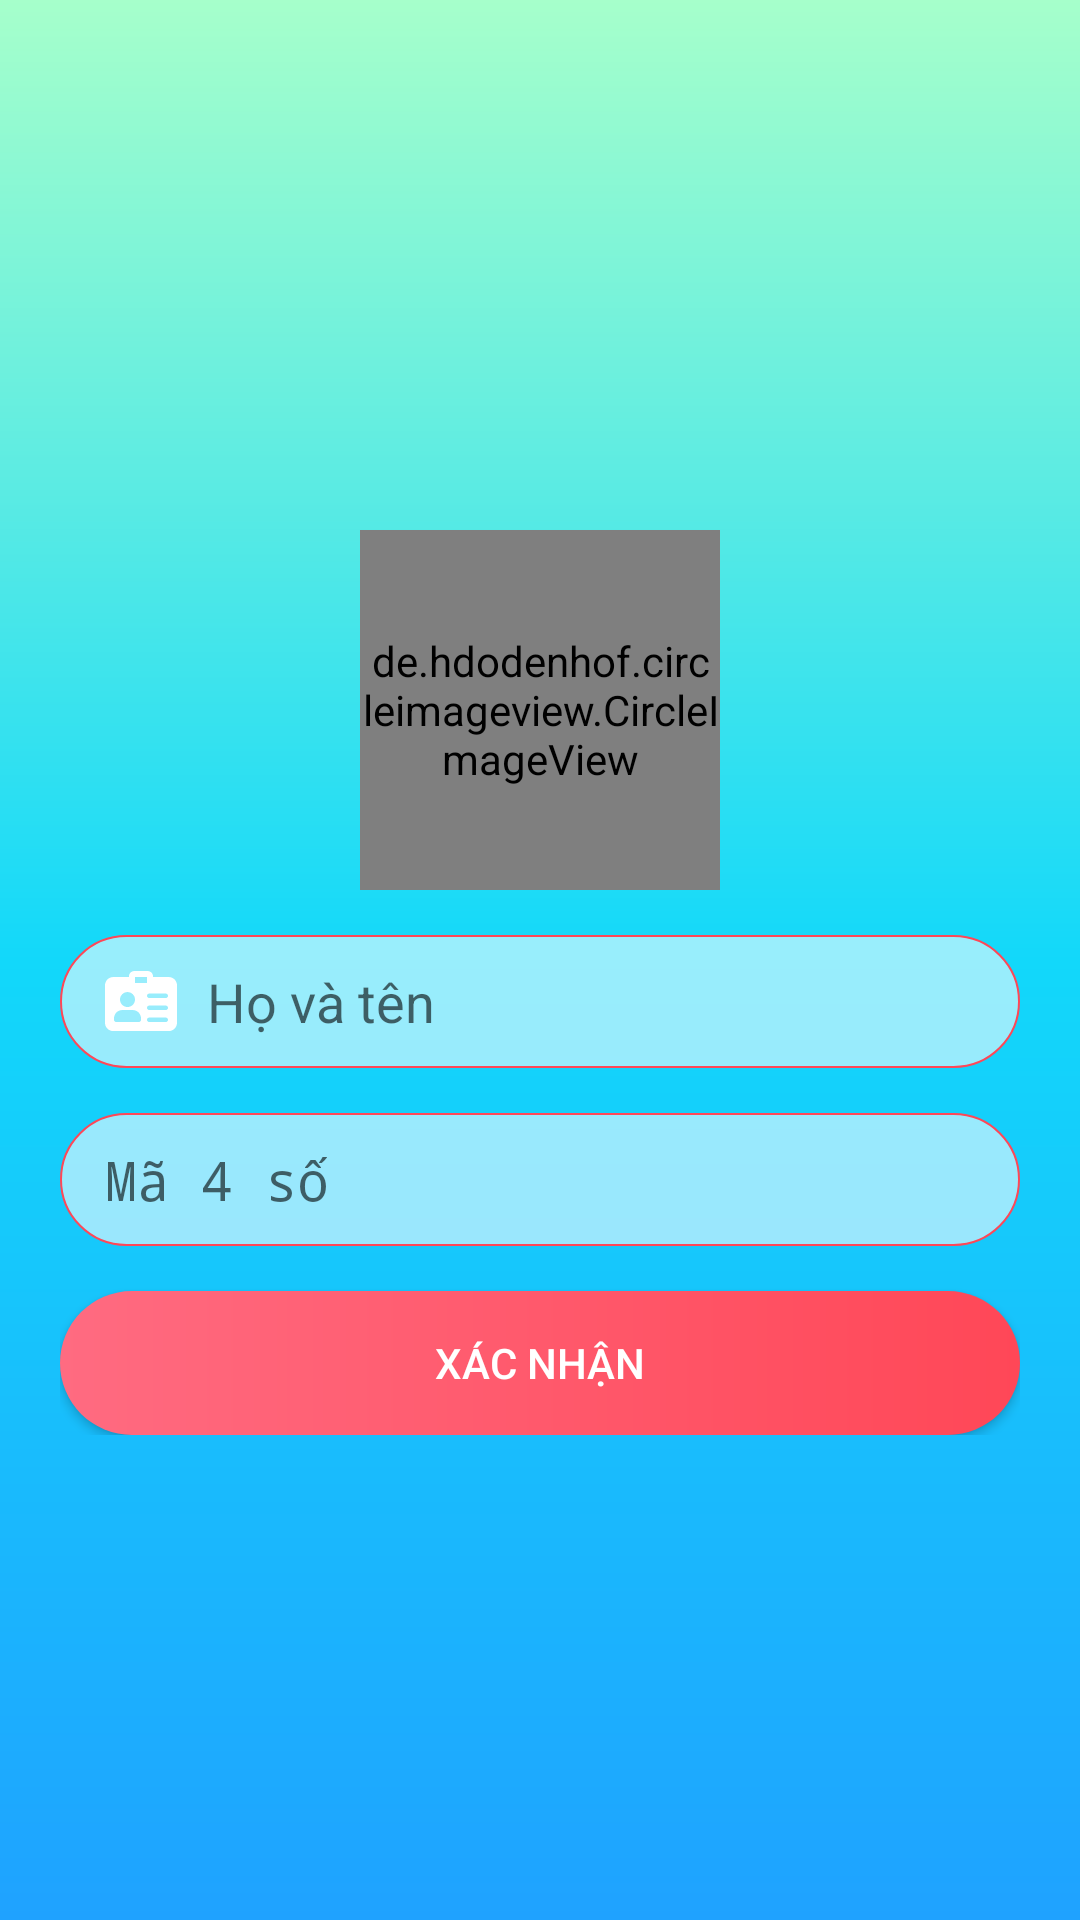

Here is an Android app screen rendered from its layout file. Give the layout XML and the strings, colors and styles it references.
<!-- AndroidManifest.xml: activity theme SplashTheme -->
<!-- res/layout/activity_register.xml -->
<?xml version="1.0" encoding="utf-8"?>
<RelativeLayout xmlns:android="http://schemas.android.com/apk/res/android"
    xmlns:app="http://schemas.android.com/apk/res-auto"
    xmlns:tools="http://schemas.android.com/tools"
    android:layout_width="match_parent"
    android:layout_height="match_parent"
    android:background="@drawable/register_bg"
    tools:context=".ui.register.RegisterActivity">

    <LinearLayout
        android:layout_width="match_parent"
        android:layout_height="wrap_content"
        android:layout_centerInParent="true"
        android:layout_margin="20dp"
        android:gravity="center"
        android:orientation="vertical">

        <de.hdodenhof.circleimageview.CircleImageView
            android:id="@+id/civLogoWelcome"
            android:layout_width="120dp"
            android:layout_height="120dp"
            android:layout_margin="15dp"
            android:src="@drawable/logo_trans" />

        <EditText
            android:id="@+id/edtUserName"
            android:layout_width="match_parent"
            android:layout_height="wrap_content"
            android:background="@drawable/inp"
            android:drawableStart="@drawable/ic_name"
            android:drawableLeft="@drawable/ic_name"
            android:drawablePadding="10dp"
            android:hint="Họ và tên"
            android:imeOptions="actionNext"
            android:maxLines="1"
            android:padding="10dp"
            android:paddingStart="15dp" />

        <TextView
            android:id="@+id/tvWelcomeText"
            android:layout_width="match_parent"
            android:layout_height="wrap_content"
            android:layout_gravity="center"
            android:gravity="center"
            android:text="Hi, Nguyễn Trọng Nghĩa!"
            android:textColor="#FFF"
            android:textSize="24sp"
            android:textStyle="bold"
            android:visibility="gone" />

        <EditText
            android:id="@+id/edtSecure4Number"
            android:layout_width="match_parent"
            android:layout_height="wrap_content"
            android:layout_marginTop="15dp"
            android:background="@drawable/inp"
            android:drawableStart="@drawable/ic_key"
            android:drawablePadding="10dp"
            android:hint="Mã 4 số"
            android:imeOptions="actionNext"
            android:inputType="numberPassword"
            android:maxLines="1"
            android:padding="10dp"
            android:paddingStart="15dp" />

        <Button
            android:id="@+id/btnConfirm"
            android:layout_width="match_parent"
            android:layout_height="wrap_content"
            android:layout_marginTop="15dp"
            android:background="@drawable/btn"
            android:text="Xác nhận"
            android:textColor="#FFF" />
    </LinearLayout>
</RelativeLayout>
<!-- resources referenced by this layout -->
<resources>
  <!-- drawable btn (drawable) -->
  <?xml version="1.0" encoding="utf-8"?>
  <shape xmlns:android="http://schemas.android.com/apk/res/android">
      <gradient
          android:endColor="#ff4757"
          android:startColor="#ff6b81" />
      <corners android:radius="30dp" />
  
  </shape>
  <!-- drawable ic_name (drawable) -->
  <vector xmlns:android="http://schemas.android.com/apk/res/android"
      xmlns:tools="http://schemas.android.com/tools"
      android:width="24dp"
      android:height="24dp"
      android:viewportWidth="512"
      android:viewportHeight="512"
      tools:ignore="VectorRaster">
      <path
          android:fillColor="#FFFFFFFF"
          android:pathData="m453.332,85.668h-112v-5.336c0,-20.586 -16.746,-37.332 -37.332,-37.332h-96c-20.586,0 -37.332,16.746 -37.332,37.332v5.336h-112c-32.363,0 -58.668,26.301 -58.668,58.664v266.668c0,32.363 26.305,58.668 58.668,58.668h394.664c32.363,0 58.668,-26.305 58.668,-58.668v-266.668c0,-32.363 -26.305,-58.664 -58.668,-58.664zM298.688,128.332h-85.355v-42.664h85.336zM160,192.332c29.398,0 53.332,23.938 53.332,53.336 0,29.395 -23.934,53.332 -53.332,53.332s-53.332,-23.938 -53.332,-53.332c0,-29.398 23.934,-53.336 53.332,-53.336zM256,389.668c0,8.832 -7.168,16 -16,16h-160c-8.832,0 -16,-7.168 -16,-16v-10.668c0,-32.363 26.305,-58.668 58.668,-58.668h74.664c32.363,0 58.668,26.305 58.668,58.668zM432,405.668h-117.332c-8.832,0 -16,-7.168 -16,-16s7.168,-16 16,-16h117.332c8.832,0 16,7.168 16,16s-7.168,16 -16,16zM432,320.332h-117.332c-8.832,0 -16,-7.168 -16,-16s7.168,-16 16,-16h117.332c8.832,0 16,7.168 16,16s-7.168,16 -16,16zM432,235h-117.332c-8.832,0 -16,-7.168 -16,-16s7.168,-16 16,-16h117.332c8.832,0 16,7.168 16,16s-7.168,16 -16,16zM432,235" />
  </vector>
  <!-- drawable inp (drawable) -->
  <?xml version="1.0" encoding="utf-8"?>
  <shape xmlns:android="http://schemas.android.com/apk/res/android">
      <corners android:radius="30dp" />
      <stroke
          android:width="0.5dp"
          android:color="#ff4757" />
      <solid android:color="#90FFFFFF" />
  </shape>
  <!-- drawable register_bg (drawable) -->
  <?xml version="1.0" encoding="utf-8"?>
  <shape xmlns:android="http://schemas.android.com/apk/res/android">
      <gradient
          android:angle="90"
          android:centerColor="#12D8FA"
          android:endColor="#A6FFCB"
          android:startColor="#1FA2FF" />
  </shape>
  <style name="SplashTheme" parent="Theme.AppCompat.Light.NoActionBar">
          <item name="colorPrimary">@color/colorPrimary</item>
          <item name="colorPrimaryDark">@color/colorPrimaryDark</item>
          <item name="colorAccent">@color/colorAccent</item>
      </style>
  <color name="colorPrimary">#5B86E5</color>
  <color name="colorPrimaryDark">#36D1DC</color>
  <color name="colorAccent">#e74c3c</color>
</resources>
